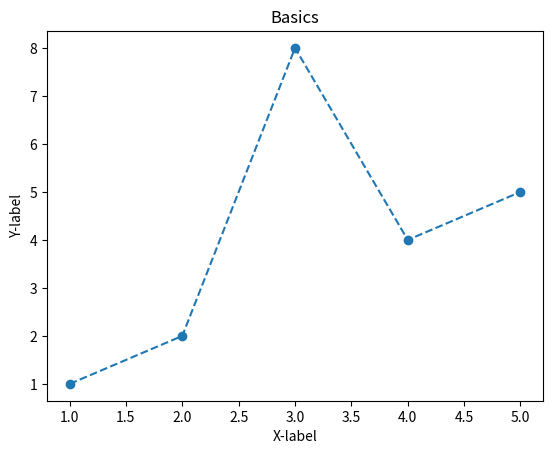

Source code (Python):
import matplotlib.pyplot as plt

X = [1,2,3,4,5]
Y = [1,2,8,4,5]

plt.plot(X,Y,linestyle='--', marker='o')
plt.title("Basics")
plt.xlabel("X-label")
plt.ylabel("Y-label")

plt.show()